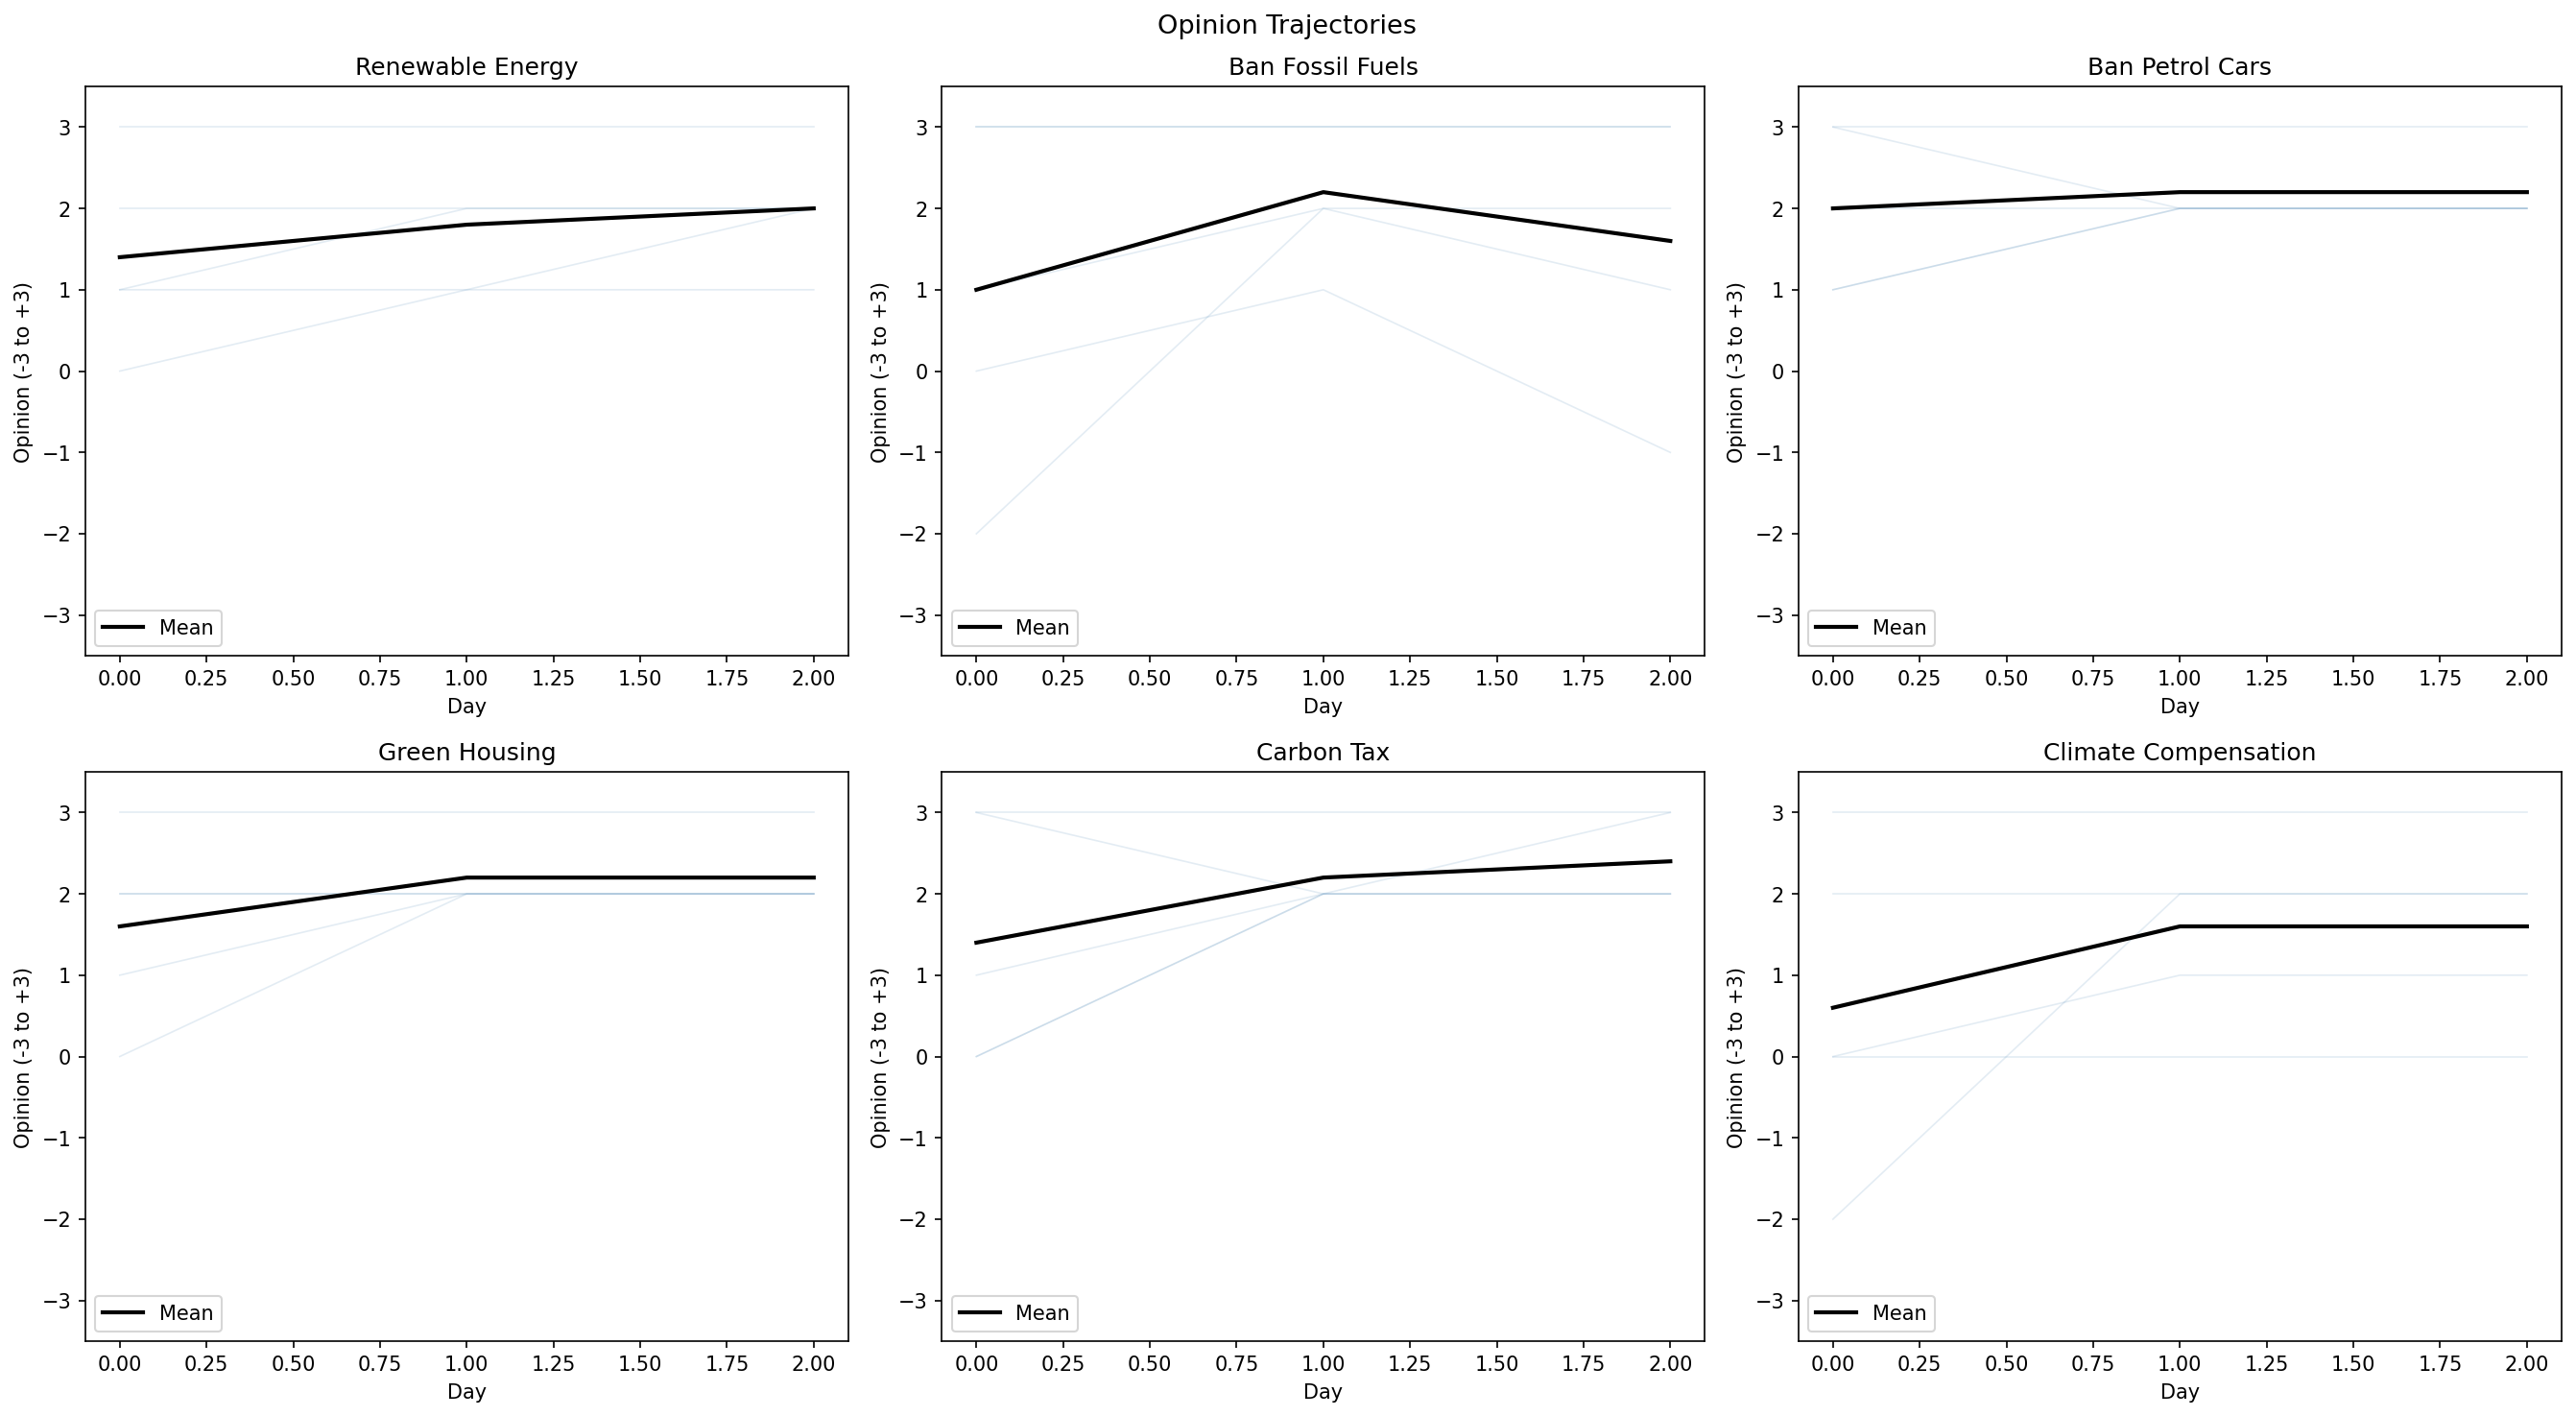

Values plotted in this chart, from the file beside it:
agent_id, day, policy_id, numeric
1923, 0, ClimatePolicyID(1), 1
1923, 1, ClimatePolicyID(1), 1
1923, 2, ClimatePolicyID(1), 2
1923, 0, ClimatePolicyID(2), 1
1923, 1, ClimatePolicyID(2), 2
1923, 2, ClimatePolicyID(2), 1
1923, 0, ClimatePolicyID(3), 1
1923, 1, ClimatePolicyID(3), 2
1923, 2, ClimatePolicyID(3), 2
1923, 0, ClimatePolicyID(4), 1
1923, 1, ClimatePolicyID(4), 2
1923, 2, ClimatePolicyID(4), 2
1923, 0, ClimatePolicyID(5), 0
1923, 1, ClimatePolicyID(5), 2
1923, 2, ClimatePolicyID(5), 2
1923, 0, ClimatePolicyID(6), 0
1923, 1, ClimatePolicyID(6), 1
1923, 2, ClimatePolicyID(6), 1
528.0, 0, ClimatePolicyID(1), 3
528.0, 1, ClimatePolicyID(1), 3
528.0, 2, ClimatePolicyID(1), 3
528.0, 0, ClimatePolicyID(2), 3
528.0, 1, ClimatePolicyID(2), 3
528.0, 2, ClimatePolicyID(2), 3
528.0, 0, ClimatePolicyID(3), 3
528.0, 1, ClimatePolicyID(3), 3
528.0, 2, ClimatePolicyID(3), 3
528.0, 0, ClimatePolicyID(4), 3
528.0, 1, ClimatePolicyID(4), 3
528.0, 2, ClimatePolicyID(4), 3
528.0, 0, ClimatePolicyID(5), 3
528.0, 1, ClimatePolicyID(5), 3
528.0, 2, ClimatePolicyID(5), 3
528.0, 0, ClimatePolicyID(6), 2
528.0, 1, ClimatePolicyID(6), 2
528.0, 2, ClimatePolicyID(6), 2
541.0, 0, ClimatePolicyID(1), 0
541.0, 1, ClimatePolicyID(1), 1
541.0, 2, ClimatePolicyID(1), 1
541.0, 0, ClimatePolicyID(2), 3
541.0, 1, ClimatePolicyID(2), 3
541.0, 2, ClimatePolicyID(2), 3
541.0, 0, ClimatePolicyID(3), 3
541.0, 1, ClimatePolicyID(3), 2
541.0, 2, ClimatePolicyID(3), 2
541.0, 0, ClimatePolicyID(4), 2
541.0, 1, ClimatePolicyID(4), 2
541.0, 2, ClimatePolicyID(4), 2
541.0, 0, ClimatePolicyID(5), 3
541.0, 1, ClimatePolicyID(5), 2
541.0, 2, ClimatePolicyID(5), 3
541.0, 0, ClimatePolicyID(6), 3
541.0, 1, ClimatePolicyID(6), 3
541.0, 2, ClimatePolicyID(6), 3
1545, 0, ClimatePolicyID(1), 1
1545, 1, ClimatePolicyID(1), 2
1545, 2, ClimatePolicyID(1), 2
1545, 0, ClimatePolicyID(2), 0
1545, 1, ClimatePolicyID(2), 1
1545, 2, ClimatePolicyID(2), -1
... 30 more rows
